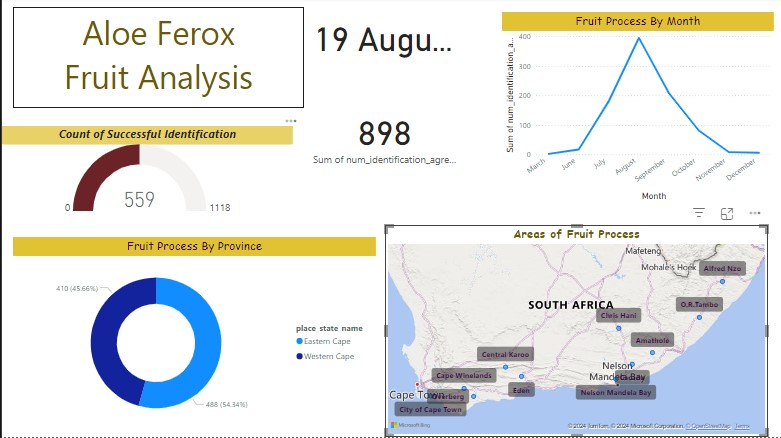

Data behind this chart, as committed beside it:
id, observed_on_string, observed_on, time_observed_at, time_zone, user_id, user_login, user_name, created_at, updated_at, quality_grade, license, url, image_url, sound_url, tag_list, description, num_identification_agreements, num_identification_disagreements, captive_cultivated, oauth_application_id, place_guess, latitude, longitude
9034202, 2017/11/24 2:54 PM SAST, 24/11/2017, 2017-11-24 12:54:00 UTC, Africa/Johannesburg, 389997, shauns, Shaun Swanepoel, 2017-12-03 21:28:02 UTC, 2018-08-26 11:58:10 UTC, research, CC-BY-NC-SA, https://www.inaturalist.org/observations…, https://inaturalist-open-data.s3.amazona…, , , , 4, 0, FALSE, , Amatole, South Africa, -32.72, 27.1
10832079, 12/10/2012, 12/10/2012, , Africa/Johannesburg, 7682, nicky, Nicola van Berkel, 2012-11-30 08:16:37 UTC, 2018-11-19 09:09:18 UTC, research, CC-BY, https://www.inaturalist.org/observations…, https://inaturalist-open-data.s3.amazona…, , rural, <h3>Aloe ferox</h3><br>, 8, 0, FALSE, , Paardepoort, -33.79, 22.43
10871050, 17/07/2013, 17/07/2013, , Africa/Johannesburg, 660426, outramps-tanniedi, Di Turner, 2013-07-30 01:59:08 UTC, 2018-11-19 09:09:51 UTC, research, CC0, https://www.inaturalist.org/observations…, https://inaturalist-open-data.s3.amazona…, , rural, <h3>Aloe ferox dt</h3><br><p>Single-stem…, 6, 0, FALSE, , St Blaize Trail on the coast west of Mos…, -34.19, 22.14
10875477, 25/09/2013, 25/09/2013, , Africa/Johannesburg, 7682, nicky, Nicola van Berkel, 2013-10-17 17:28:07 UTC, 2018-11-19 09:08:12 UTC, research, CC-BY, https://www.inaturalist.org/observations…, https://inaturalist-open-data.s3.amazona…, , rural, <h3>Aloe ferox</h3><br>, 5, 0, FALSE, , Kouga Wildernis, -33.72, 23.84
10962203, 12/09/2013, 12/09/2013, , Africa/Johannesburg, 383144, tonyrebelo, Tony Rebelo, 2014-05-03 23:49:34 UTC, 2023-10-13 09:04:15 UTC, research, CC-BY-NC, https://www.inaturalist.org/observations…, https://inaturalist-open-data.s3.amazona…, , , <h3>Bitter Aloe</h3><br>, 3, 0, FALSE, , Boerboenekloof Rooiberg: Towerkop Mounta…, -33.67, 21.34
11010924, 16/08/2014, 16/08/2014, , Africa/Johannesburg, 383144, tonyrebelo, Tony Rebelo, 2014-08-22 23:04:03 UTC, 2023-10-13 09:04:15 UTC, research, CC-BY-NC, https://www.inaturalist.org/observations…, https://inaturalist-open-data.s3.amazona…, , , <h3>Bitter Aloe</h3><br>, 6, 0, FALSE, , Haarwegskloof, -34.34, 20.33
11017243, 16/08/2014, 16/08/2014, , Africa/Johannesburg, 383144, tonyrebelo, Tony Rebelo, 2014-08-27 04:33:26 UTC, 2023-10-13 09:04:15 UTC, research, CC-BY-NC, https://www.inaturalist.org/observations…, https://inaturalist-open-data.s3.amazona…, , , <h3>Bitter Aloe Hedgerow</h3><br>, 5, 0, FALSE, , Haarwegskloof, -34.34, 20.33
11049893, 05/08/2015, 05/08/2015, , Africa/Johannesburg, 660426, outramps-tanniedi, Di Turner, 2015-08-11 02:20:07 UTC, 2018-08-26 12:05:36 UTC, research, CC0, https://www.inaturalist.org/observations…, https://inaturalist-open-data.s3.amazona…, , Outramps CREW St Blaize Trail, <h3>Aloe ferox</h3><br>, 4, 0, FALSE, , St Blaize Trail on the coast west of Mos…, -34.19, 22.14
11081392, 21/08/2015, 21/08/2015, , Africa/Johannesburg, 7682, nicky, Nicola van Berkel, 2015-08-30 17:46:53 UTC, 2020-08-01 11:33:14 UTC, research, CC-BY, https://www.inaturalist.org/observations…, https://inaturalist-open-data.s3.amazona…, , Outramps CREW Klipdrift Zebra, <h3>Aloe ferox</h3><br>, 7, 0, FALSE, , Klipdrift Zebra, -33.73, 22.3
11136914, 04/09/2015, 04/09/2015, , Africa/Johannesburg, 528390, sallyslak, Sally Adam, 2015-10-10 08:59:46 UTC, 2022-01-30 14:14:58 UTC, research, CC-BY-NC, https://www.inaturalist.org/observations…, https://inaturalist-open-data.s3.amazona…, , , <h3>Aloes</h3><br>, 2, 0, FALSE, , Dam se drif hill, -33.57, 24.05
11165103, 30/12/2015, 30/12/2015, , Africa/Johannesburg, 389997, shauns, Shaun Swanepoel, 2016-02-25 16:12:14 UTC, 2018-08-30 10:53:24 UTC, research, CC-BY-NC-SA, https://www.inaturalist.org/observations…, https://inaturalist-open-data.s3.amazona…, , , <h3>Bitter Aloe (Rooiberg)</h3><br>, 6, 0, FALSE, , Rooiberg (2), -33.73, 21.61
11188384, 22/09/2016, 22/09/2016, , Africa/Johannesburg, 389997, shauns, Shaun Swanepoel, 2016-10-06 16:33:28 UTC, 2018-08-30 10:51:02 UTC, research, CC-BY-NC-SA, https://www.inaturalist.org/observations…, https://inaturalist-open-data.s3.amazona…, , , <h3>Aloe ferox (Mdilikweni)</h3><br>, 3, 0, FALSE, , Mdilikweni, -31.88, 28.54
11193905, 07/10/2016, 07/10/2016, , Pretoria, 676005, adriaan_grobler, Adriaan Grobler, 2016-10-10 15:19:17 UTC, 2024-05-27 09:38:21 UTC, research, CC-BY-NC, https://www.inaturalist.org/observations…, https://inaturalist-open-data.s3.amazona…, , , <h3>Matrix Aloe</h3><br>The dominant alo…, 4, 0, FALSE, , North of R334 between Uitenhage and Moth…, -33.76, 25.53
13480368, 2018-06-15 12:24:09 p.m. GMT+02:00, 15/06/2018, 2018-06-15 10:24:09 UTC, Africa/Johannesburg, 833117, craigpeter, Craig Peter, 2018-06-16 15:09:29 UTC, 2020-07-29 17:07:47 UTC, research, CC-BY-NC, https://www.inaturalist.org/observations…, https://inaturalist-open-data.s3.amazona…, , , , 3, 0, FALSE, 2, Cacadu, ZA-EC, ZA, -33.32, 26.51
14310258, 2018-07-12 3:27:25 p.m. GMT+02:00, 12/07/2018, 2018-07-12 13:27:25 UTC, Africa/Johannesburg, 833117, craigpeter, Craig Peter, 2018-07-13 09:33:39 UTC, 2020-07-26 19:28:22 UTC, research, CC-BY-NC, https://www.inaturalist.org/observations…, https://inaturalist-open-data.s3.amazona…, , , , 3, 0, FALSE, 2, Unnamed Road, South Africa, -33.55, 26.2
16662006, 2018-09-18 12:30:34 pm GMT+02:00, 18/09/2018, 2018-09-18 10:30:34 UTC, Africa/Johannesburg, 833117, craigpeter, Craig Peter, 2018-09-18 17:12:21 UTC, 2019-10-06 07:28:06 UTC, research, CC-BY-NC, https://www.inaturalist.org/observations…, https://inaturalist-open-data.s3.amazona…, , , , 3, 0, FALSE, 2, Unnamed Road, KwaNdwanyana, South Africa, -33.15, 26.85
16794989, 2018/09/21 2:55 PM SAST, 21/09/2018, 2018-09-21 12:55:00 UTC, Pretoria, 7682, nicky, Nicola van Berkel, 2018-09-22 15:28:20 UTC, 2024-05-27 09:38:21 UTC, research, CC-BY, https://www.inaturalist.org/observations…, https://inaturalist-open-data.s3.amazona…, , Outramps CREW Rooiberg, , 7, 0, FALSE, , Rooiberg, South Cape DC, South Africa, -33.69, 21.6
17510518, 2018-10-14 2:38:06 pm GMT+02:00, 14/10/2018, 2018-10-14 12:38:06 UTC, Africa/Johannesburg, 833117, craigpeter, Craig Peter, 2018-10-14 21:31:06 UTC, 2018-11-19 09:07:30 UTC, research, CC-BY-NC, https://www.inaturalist.org/observations…, https://inaturalist-open-data.s3.amazona…, , , , 3, 0, FALSE, 2, R350, South Africa, -33.14, 26.3
26105511, 2014/08/17 11:57 AM SAST, 17/08/2014, 2014-08-17 09:57:00 UTC, Africa/Johannesburg, 672394, sandraf, Sandra Falanga, 2019-05-31 09:32:06 UTC, 2023-03-04 08:11:11 UTC, research, CC-BY-NC, https://www.inaturalist.org/observations…, https://inaturalist-open-data.s3.amazona…, , Outramps CREW St Blaize Plateau, , 3, 0, FALSE, , St Blaize Plateau, Mossel Bay, -34.19, 22.15
28849901, 2019/07/14 5:20 PM SAST, 14/07/2019, 2019-07-14 15:20:00 UTC, Africa/Johannesburg, 833117, craigpeter, Craig Peter, 2019-07-15 05:01:30 UTC, 2019-09-15 10:09:28 UTC, research, CC-BY-NC, https://www.inaturalist.org/observations…, https://inaturalist-open-data.s3.amazona…, , , , 2, 0, FALSE, , R343 between Kenton and Grahamstown, Eas…, -33.49, 26.49
29161723, 2019/07/18 11:15 AM SAST, 18/07/2019, 2019-07-18 09:15:00 UTC, Africa/Johannesburg, 833117, craigpeter, Craig Peter, 2019-07-20 09:14:35 UTC, 2019-09-15 08:55:37 UTC, research, CC-BY-NC, https://www.inaturalist.org/observations…, https://inaturalist-open-data.s3.amazona…, , , , 1, 0, FALSE, , Bathurst State Forest, full length of th…, -33.35, 26.86
29258406, Sun Jul 21 2019 13:23:06 GMT+0200 (GMT+2…, 21/07/2019, 2019-07-21 11:23:06 UTC, Africa/Johannesburg, 1751654, benjaminerich, Benjamin Miller, 2019-07-21 18:15:57 UTC, 2020-10-11 09:49:02 UTC, research, , https://www.inaturalist.org/observations…, https://static.inaturalist.org/photos/45…, , , , 2, 0, FALSE, 3, Hapoor Main Road, , EC, ZA, -33.44, 25.75
30186321, 2019/08/04 2:48 PM SAST, 04/08/2019, 2019-08-04 12:48:00 UTC, Africa/Johannesburg, 833117, craigpeter, Craig Peter, 2019-08-04 17:47:55 UTC, 2019-08-04 19:18:25 UTC, research, CC-BY-NC, https://www.inaturalist.org/observations…, https://inaturalist-open-data.s3.amazona…, , , , 1, 0, FALSE, , R67 road side between Grahamstown (N2 tu…, -33.26, 26.6
30186327, 2019/08/04 2:48 PM SAST, 04/08/2019, 2019-08-04 12:48:00 UTC, Africa/Johannesburg, 833117, craigpeter, Craig Peter, 2019-08-04 17:47:58 UTC, 2019-08-04 19:18:27 UTC, research, CC-BY-NC, https://www.inaturalist.org/observations…, https://inaturalist-open-data.s3.amazona…, , , , 1, 0, FALSE, , R67 road side between Grahamstown (N2 tu…, -33.26, 26.6
30186332, 2019/08/04 2:50 PM SAST, 04/08/2019, 2019-08-04 12:50:00 UTC, Africa/Johannesburg, 833117, craigpeter, Craig Peter, 2019-08-04 17:48:01 UTC, 2019-08-04 19:18:26 UTC, research, CC-BY-NC, https://www.inaturalist.org/observations…, https://inaturalist-open-data.s3.amazona…, , , , 1, 0, FALSE, , R67 road side between Grahamstown (N2 tu…, -33.25, 26.6
30186333, 2019/08/04 2:49 PM SAST, 04/08/2019, 2019-08-04 12:49:00 UTC, Africa/Johannesburg, 833117, craigpeter, Craig Peter, 2019-08-04 17:48:01 UTC, 2019-08-04 19:18:17 UTC, research, CC-BY-NC, https://www.inaturalist.org/observations…, https://inaturalist-open-data.s3.amazona…, , , , 1, 0, FALSE, , R67 road side between Grahamstown (N2 tu…, -33.25, 26.6
30186334, 2019/08/04 2:49 PM SAST, 04/08/2019, 2019-08-04 12:49:00 UTC, Africa/Johannesburg, 833117, craigpeter, Craig Peter, 2019-08-04 17:48:02 UTC, 2019-08-04 19:16:40 UTC, research, CC-BY-NC, https://www.inaturalist.org/observations…, https://inaturalist-open-data.s3.amazona…, , , , 1, 0, FALSE, , R67 road side between Grahamstown (N2 tu…, -33.25, 26.6
30186336, 2019/08/04 2:50 PM SAST, 04/08/2019, 2019-08-04 12:50:00 UTC, Africa/Johannesburg, 833117, craigpeter, Craig Peter, 2019-08-04 17:48:04 UTC, 2019-08-04 19:16:41 UTC, research, CC-BY-NC, https://www.inaturalist.org/observations…, https://inaturalist-open-data.s3.amazona…, , , , 1, 0, FALSE, , R67 road side between Grahamstown (N2 tu…, -33.25, 26.6
30186337, 2019/08/04 2:50 PM SAST, 04/08/2019, 2019-08-04 12:50:00 UTC, Africa/Johannesburg, 833117, craigpeter, Craig Peter, 2019-08-04 17:48:05 UTC, 2019-08-04 19:16:42 UTC, research, CC-BY-NC, https://www.inaturalist.org/observations…, https://inaturalist-open-data.s3.amazona…, , , , 1, 0, FALSE, , R67 road side between Grahamstown (N2 tu…, -33.24, 26.61
30186339, 2019/08/04 2:51 PM SAST, 04/08/2019, 2019-08-04 12:51:00 UTC, Africa/Johannesburg, 833117, craigpeter, Craig Peter, 2019-08-04 17:48:07 UTC, 2019-08-04 19:16:43 UTC, research, CC-BY-NC, https://www.inaturalist.org/observations…, https://inaturalist-open-data.s3.amazona…, , , , 1, 0, FALSE, , R67 road side between Grahamstown (N2 tu…, -33.24, 26.61
30186348, 2019/08/04 2:51 PM SAST, 04/08/2019, 2019-08-04 12:51:00 UTC, Africa/Johannesburg, 833117, craigpeter, Craig Peter, 2019-08-04 17:48:10 UTC, 2020-10-11 09:36:25 UTC, research, CC-BY-NC, https://www.inaturalist.org/observations…, https://inaturalist-open-data.s3.amazona…, , , , 1, 0, FALSE, , R67 road side between Grahamstown (N2 tu…, -33.24, 26.62
30186361, 2019/08/04 2:52 PM SAST, 04/08/2019, 2019-08-04 12:52:00 UTC, Africa/Johannesburg, 833117, craigpeter, Craig Peter, 2019-08-04 17:48:16 UTC, 2020-10-11 09:34:38 UTC, research, CC-BY-NC, https://www.inaturalist.org/observations…, https://inaturalist-open-data.s3.amazona…, , , , 1, 0, FALSE, , R67 road side between Grahamstown (N2 tu…, -33.24, 26.62
30186365, 2019/08/04 2:52 PM SAST, 04/08/2019, 2019-08-04 12:52:00 UTC, Africa/Johannesburg, 833117, craigpeter, Craig Peter, 2019-08-04 17:48:19 UTC, 2019-08-04 19:16:28 UTC, research, CC-BY-NC, https://www.inaturalist.org/observations…, https://inaturalist-open-data.s3.amazona…, , , , 1, 0, FALSE, , R67 road side between Grahamstown (N2 tu…, -33.24, 26.62
30186371, 2019/08/04 2:53 PM SAST, 04/08/2019, 2019-08-04 12:53:00 UTC, Africa/Johannesburg, 833117, craigpeter, Craig Peter, 2019-08-04 17:48:22 UTC, 2019-08-04 19:16:26 UTC, research, CC-BY-NC, https://www.inaturalist.org/observations…, https://inaturalist-open-data.s3.amazona…, , , , 1, 0, FALSE, , R67 road side between Grahamstown (N2 tu…, -33.23, 26.63
30186484, 2019/08/04 3:00 PM SAST, 04/08/2019, 2019-08-04 13:00:00 UTC, Africa/Johannesburg, 833117, craigpeter, Craig Peter, 2019-08-04 17:49:45 UTC, 2019-08-04 19:15:39 UTC, research, CC-BY-NC, https://www.inaturalist.org/observations…, https://inaturalist-open-data.s3.amazona…, , , , 1, 0, FALSE, , R67 road side between Grahamstown (N2 tu…, -33.18, 26.62
30186493, 2019/08/04 3:00 PM SAST, 04/08/2019, 2019-08-04 13:00:00 UTC, Africa/Johannesburg, 833117, craigpeter, Craig Peter, 2019-08-04 17:49:58 UTC, 2019-08-04 19:15:40 UTC, research, CC-BY-NC, https://www.inaturalist.org/observations…, https://inaturalist-open-data.s3.amazona…, , , , 1, 0, FALSE, , R67 road side between Grahamstown (N2 tu…, -33.18, 26.62
30186502, 2019/08/04 3:00 PM SAST, 04/08/2019, 2019-08-04 13:00:00 UTC, Africa/Johannesburg, 833117, craigpeter, Craig Peter, 2019-08-04 17:50:06 UTC, 2019-08-04 19:15:41 UTC, research, CC-BY-NC, https://www.inaturalist.org/observations…, https://inaturalist-open-data.s3.amazona…, , , , 1, 0, FALSE, , R67 road side between Grahamstown (N2 tu…, -33.17, 26.62
30186514, 2019/08/04 3:01 PM SAST, 04/08/2019, 2019-08-04 13:01:00 UTC, Africa/Johannesburg, 833117, craigpeter, Craig Peter, 2019-08-04 17:50:17 UTC, 2019-08-04 19:15:22 UTC, research, CC-BY-NC, https://www.inaturalist.org/observations…, https://inaturalist-open-data.s3.amazona…, , , , 1, 0, FALSE, , R67 road side between Grahamstown (N2 tu…, -33.17, 26.62
30186522, 2019/08/04 3:01 PM SAST, 04/08/2019, 2019-08-04 13:01:00 UTC, Africa/Johannesburg, 833117, craigpeter, Craig Peter, 2019-08-04 17:50:25 UTC, 2019-08-04 19:15:21 UTC, research, CC-BY-NC, https://www.inaturalist.org/observations…, https://inaturalist-open-data.s3.amazona…, , , , 1, 0, FALSE, , R67 road side between Grahamstown (N2 tu…, -33.16, 26.62
30186570, 2019/08/04 3:03 PM SAST, 04/08/2019, 2019-08-04 13:03:00 UTC, Africa/Johannesburg, 833117, craigpeter, Craig Peter, 2019-08-04 17:51:00 UTC, 2019-08-04 19:15:16 UTC, research, CC-BY-NC, https://www.inaturalist.org/observations…, https://inaturalist-open-data.s3.amazona…, , , , 1, 0, FALSE, , R67 road side between Grahamstown (N2 tu…, -33.14, 26.62
30186594, 2019/08/04 3:05 PM SAST, 04/08/2019, 2019-08-04 13:05:00 UTC, Africa/Johannesburg, 833117, craigpeter, Craig Peter, 2019-08-04 17:51:25 UTC, 2019-08-04 19:15:24 UTC, research, CC-BY-NC, https://www.inaturalist.org/observations…, https://inaturalist-open-data.s3.amazona…, , , , 1, 0, FALSE, , R67 road side between Grahamstown (N2 tu…, -33.12, 26.61
30186600, 2019/08/04 3:05 PM SAST, 04/08/2019, 2019-08-04 13:05:00 UTC, Africa/Johannesburg, 833117, craigpeter, Craig Peter, 2019-08-04 17:51:34 UTC, 2019-08-04 19:15:25 UTC, research, CC-BY-NC, https://www.inaturalist.org/observations…, https://inaturalist-open-data.s3.amazona…, , , , 1, 0, FALSE, , R67 road side between Grahamstown (N2 tu…, -33.11, 26.61
30186642, 2019/08/04 3:07 PM SAST, 04/08/2019, 2019-08-04 13:07:00 UTC, Africa/Johannesburg, 833117, craigpeter, Craig Peter, 2019-08-04 17:52:08 UTC, 2019-08-04 19:18:09 UTC, research, CC-BY-NC, https://www.inaturalist.org/observations…, https://inaturalist-open-data.s3.amazona…, , , , 1, 0, FALSE, , R67 road side between Grahamstown (N2 tu…, -33.1, 26.62
30186687, 2019/08/04 3:13 PM SAST, 04/08/2019, 2019-08-04 13:13:00 UTC, Africa/Johannesburg, 833117, craigpeter, Craig Peter, 2019-08-04 17:52:41 UTC, 2019-08-04 19:14:49 UTC, research, CC-BY-NC, https://www.inaturalist.org/observations…, https://inaturalist-open-data.s3.amazona…, , , , 1, 0, FALSE, , R67 road side between Grahamstown (N2 tu…, -33.05, 26.66
30193000, 2019/08/04 3:22 PM SAST, 04/08/2019, 2019-08-04 13:22:00 UTC, Africa/Johannesburg, 833117, craigpeter, Craig Peter, 2019-08-04 19:19:09 UTC, 2019-09-14 19:28:05 UTC, research, CC-BY-NC, https://www.inaturalist.org/observations…, https://inaturalist-open-data.s3.amazona…, , , , 2, 0, FALSE, , R67 road side between Grahamstown (N2 tu…, -33.01, 26.66
30193008, 2019/08/04 4:11 PM SAST, 04/08/2019, 2019-08-04 14:11:00 UTC, Africa/Johannesburg, 833117, craigpeter, Craig Peter, 2019-08-04 19:19:15 UTC, 2019-09-14 19:27:04 UTC, research, CC-BY-NC, https://www.inaturalist.org/observations…, https://inaturalist-open-data.s3.amazona…, , , , 2, 0, FALSE, , R67 road side between Grahamstown (N2 tu…, -33.02, 26.67
30193013, 2019/08/04 4:28 PM SAST, 04/08/2019, 2019-08-04 14:28:00 UTC, Africa/Johannesburg, 833117, craigpeter, Craig Peter, 2019-08-04 19:19:18 UTC, 2019-09-14 19:26:31 UTC, research, CC-BY-NC, https://www.inaturalist.org/observations…, https://inaturalist-open-data.s3.amazona…, , , , 2, 0, FALSE, , R67 road side between Grahamstown (N2 tu…, -33.01, 26.66
30193028, 2019/08/04 4:36 PM SAST, 04/08/2019, 2019-08-04 14:36:00 UTC, Africa/Johannesburg, 833117, craigpeter, Craig Peter, 2019-08-04 19:19:29 UTC, 2019-09-14 19:24:26 UTC, research, CC-BY-NC, https://www.inaturalist.org/observations…, https://inaturalist-open-data.s3.amazona…, , , , 2, 0, FALSE, , R67 road side between Grahamstown (N2 tu…, -33.01, 26.65
30193037, 2019/08/04 4:37 PM SAST, 04/08/2019, 2019-08-04 14:37:00 UTC, Africa/Johannesburg, 833117, craigpeter, Craig Peter, 2019-08-04 19:19:37 UTC, 2019-09-14 19:22:48 UTC, research, CC-BY-NC, https://www.inaturalist.org/observations…, https://inaturalist-open-data.s3.amazona…, , , , 2, 0, FALSE, , R67 road side between Grahamstown (N2 tu…, -33.02, 26.65
30193077, 2019/08/04 4:45 PM SAST, 04/08/2019, 2019-08-04 14:45:00 UTC, Africa/Johannesburg, 833117, craigpeter, Craig Peter, 2019-08-04 19:19:59 UTC, 2019-09-14 19:14:46 UTC, research, CC-BY-NC, https://www.inaturalist.org/observations…, https://inaturalist-open-data.s3.amazona…, , , , 1, 0, FALSE, , R67 road side between Grahamstown (N2 tu…, -33.08, 26.62
30193087, 2019/08/04 4:46 PM SAST, 04/08/2019, 2019-08-04 14:46:00 UTC, Africa/Johannesburg, 833117, craigpeter, Craig Peter, 2019-08-04 19:20:05 UTC, 2019-09-14 19:12:14 UTC, research, CC-BY-NC, https://www.inaturalist.org/observations…, https://inaturalist-open-data.s3.amazona…, , , , 3, 0, FALSE, , R67 road side between Grahamstown (N2 tu…, -33.09, 26.62
30193094, 2019/08/04 3:13 PM SAST, 04/08/2019, 2019-08-04 13:13:00 UTC, Africa/Johannesburg, 833117, craigpeter, Craig Peter, 2019-08-04 19:20:08 UTC, 2019-09-14 19:11:20 UTC, research, CC-BY-NC, https://www.inaturalist.org/observations…, https://inaturalist-open-data.s3.amazona…, , , , 3, 0, FALSE, , R67 road side between Grahamstown (N2 tu…, -33.05, 26.66
30193107, 2019/08/04 3:14 PM SAST, 04/08/2019, 2019-08-04 13:14:00 UTC, Africa/Johannesburg, 833117, craigpeter, Craig Peter, 2019-08-04 19:20:12 UTC, 2019-09-14 19:10:08 UTC, research, CC-BY-NC, https://www.inaturalist.org/observations…, https://inaturalist-open-data.s3.amazona…, , , , 2, 0, FALSE, , R67 road side between Grahamstown (N2 tu…, -33.04, 26.65
30194134, 2019/08/04 4:39 PM SAST, 04/08/2019, 2019-08-04 14:39:00 UTC, Africa/Johannesburg, 833117, craigpeter, Craig Peter, 2019-08-04 19:33:05 UTC, 2019-09-14 19:09:43 UTC, research, CC-BY-NC, https://www.inaturalist.org/observations…, https://inaturalist-open-data.s3.amazona…, , , , 2, 0, FALSE, , R67 road side between Grahamstown (N2 tu…, -33.04, 26.65
30199093, 2019/08/04 5:02 PM SAST, 04/08/2019, 2019-08-04 15:02:00 UTC, Africa/Johannesburg, 833117, craigpeter, Craig Peter, 2019-08-04 20:43:37 UTC, 2019-09-14 19:08:41 UTC, research, CC-BY-NC, https://www.inaturalist.org/observations…, https://inaturalist-open-data.s3.amazona…, , , , 1, 0, FALSE, , R67 road side between Grahamstown (N2 tu…, -33.24, 26.61
30199097, 2019/08/04 5:03 PM SAST, 04/08/2019, 2019-08-04 15:03:00 UTC, Africa/Johannesburg, 833117, craigpeter, Craig Peter, 2019-08-04 20:43:39 UTC, 2019-09-14 19:08:17 UTC, research, CC-BY-NC, https://www.inaturalist.org/observations…, https://inaturalist-open-data.s3.amazona…, , , , 1, 0, FALSE, , R67 road side between Grahamstown (N2 tu…, -33.25, 26.6
30199100, 2019/08/04 5:03 PM SAST, 04/08/2019, 2019-08-04 15:03:00 UTC, Africa/Johannesburg, 833117, craigpeter, Craig Peter, 2019-08-04 20:43:40 UTC, 2019-09-14 19:06:36 UTC, research, CC-BY-NC, https://www.inaturalist.org/observations…, https://inaturalist-open-data.s3.amazona…, , , , 1, 0, FALSE, , R67 road side between Grahamstown (N2 tu…, -33.25, 26.6
30199103, 2019/08/04 5:04 PM SAST, 04/08/2019, 2019-08-04 15:04:00 UTC, Africa/Johannesburg, 833117, craigpeter, Craig Peter, 2019-08-04 20:43:41 UTC, 2019-09-14 19:06:07 UTC, research, CC-BY-NC, https://www.inaturalist.org/observations…, https://inaturalist-open-data.s3.amazona…, , , , 1, 0, FALSE, , R67 road side between Grahamstown (N2 tu…, -33.26, 26.6
30199109, 2019/08/04 4:48 PM SAST, 04/08/2019, 2019-08-04 14:48:00 UTC, Africa/Johannesburg, 833117, craigpeter, Craig Peter, 2019-08-04 20:43:45 UTC, 2019-09-14 18:53:38 UTC, research, CC-BY-NC, https://www.inaturalist.org/observations…, https://inaturalist-open-data.s3.amazona…, , , , 1, 0, FALSE, , R67 road side between Grahamstown (N2 tu…, -33.12, 26.61
30199114, 2019/08/04 4:49 PM SAST, 04/08/2019, 2019-08-04 14:49:00 UTC, Africa/Johannesburg, 833117, craigpeter, Craig Peter, 2019-08-04 20:43:48 UTC, 2019-09-14 18:52:56 UTC, research, CC-BY-NC, https://www.inaturalist.org/observations…, https://inaturalist-open-data.s3.amazona…, , , , 1, 0, FALSE, , R67 road side between Grahamstown (N2 tu…, -33.13, 26.62
... 499 more rows
